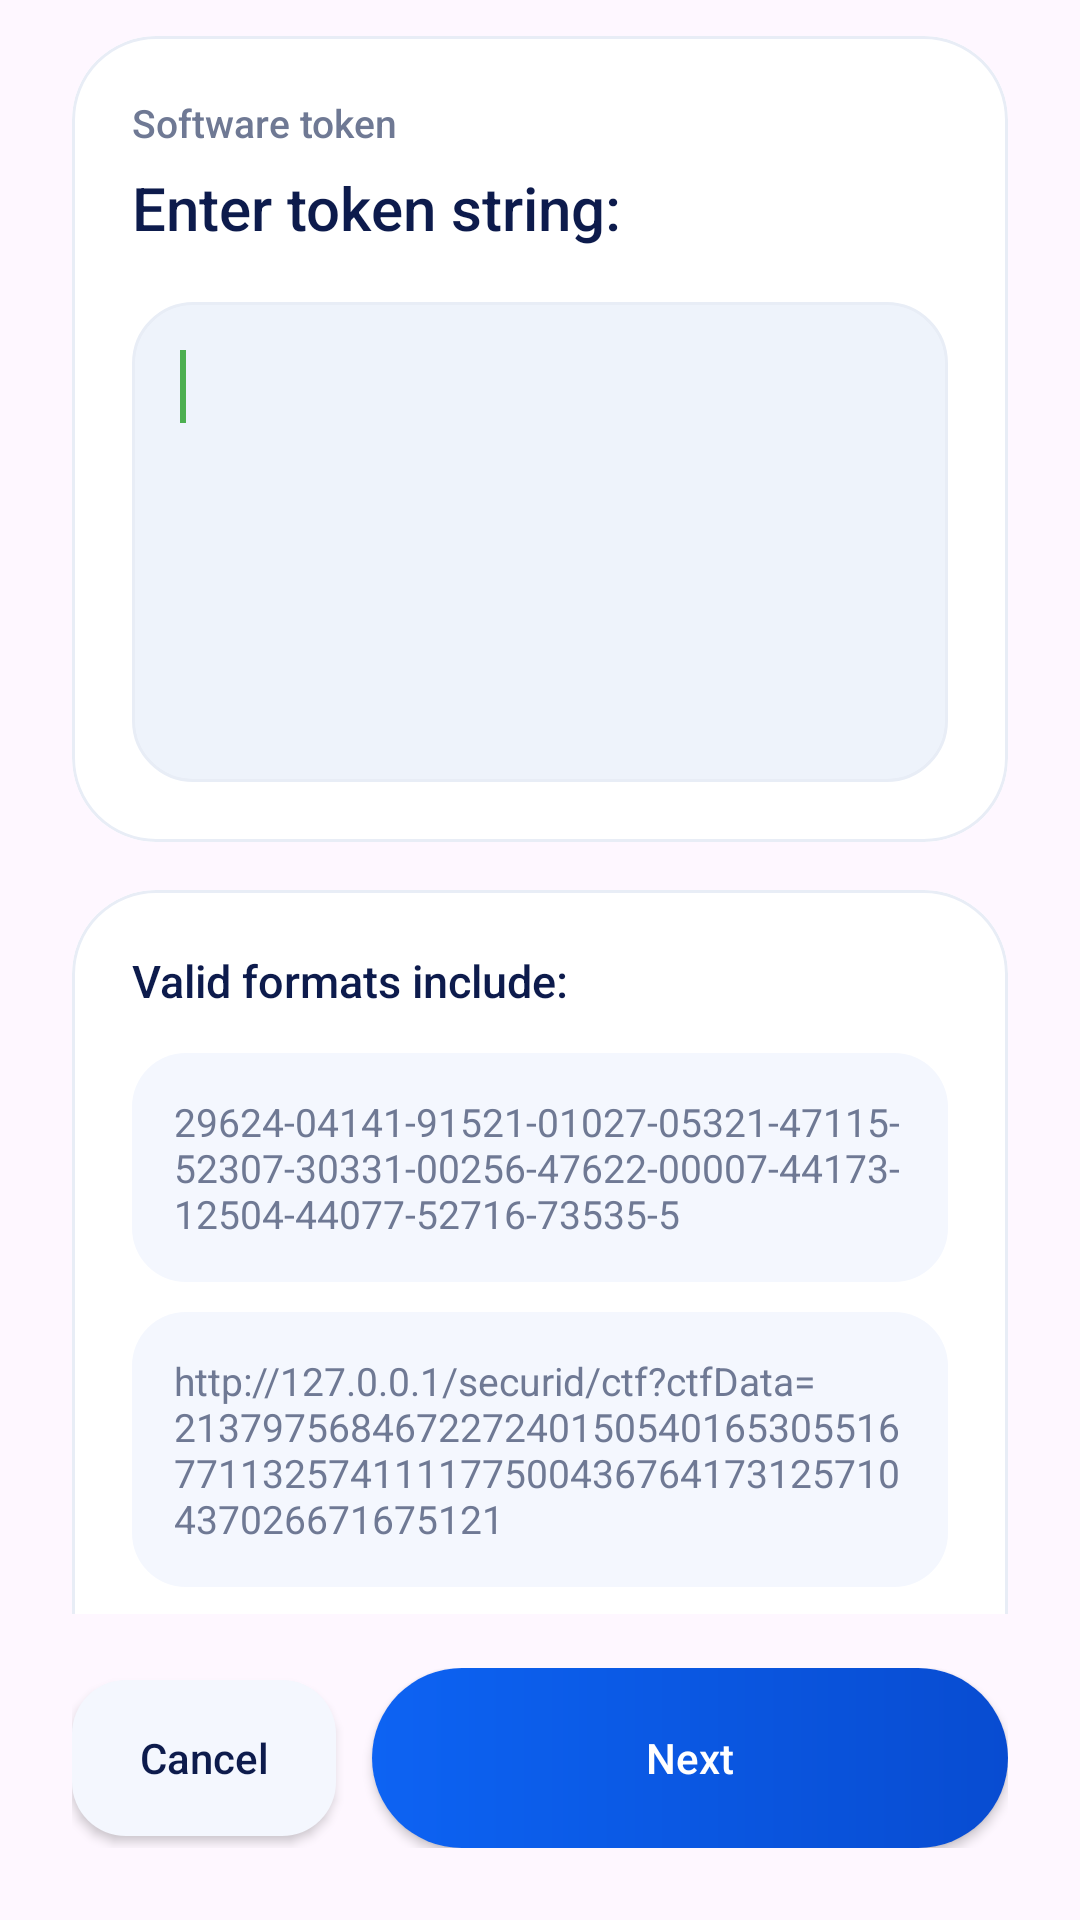

This screen was rendered from an Android layout file. Write that file and the resources it references.
<!-- AndroidManifest.xml: application theme Theme.OpenConnect -->
<!-- res/layout/token_string.xml -->
<?xml version="1.0" encoding="utf-8"?>
<LinearLayout xmlns:android="http://schemas.android.com/apk/res/android"
    xmlns:app="http://schemas.android.com/apk/res-auto"
    android:layout_width="match_parent"
    android:layout_height="match_parent"
    android:orientation="vertical"
    android:paddingStart="24dp"
    android:paddingTop="12dp"
    android:paddingEnd="24dp"
    android:paddingBottom="24dp">

    <androidx.core.widget.NestedScrollView
        android:layout_width="match_parent"
        android:layout_height="0dp"
        android:layout_weight="1"
        android:clipToPadding="false"
        android:fillViewport="true"
        android:overScrollMode="never">

        <LinearLayout
            android:layout_width="match_parent"
            android:layout_height="wrap_content"
            android:orientation="vertical"
            android:paddingBottom="4dp">

            <com.google.android.material.card.MaterialCardView
                android:layout_width="match_parent"
                android:layout_height="wrap_content"
                app:cardBackgroundColor="@color/oc_surface"
                app:cardCornerRadius="28dp"
                app:cardElevation="0dp"
                app:strokeColor="@color/oc_card_stroke"
                app:strokeWidth="1dp">

                <LinearLayout
                    android:layout_width="match_parent"
                    android:layout_height="wrap_content"
                    android:orientation="vertical"
                    android:padding="20dp">

                    <TextView
                        android:id="@+id/token_string_label"
                        android:layout_width="wrap_content"
                        android:layout_height="wrap_content"
                        android:fontFamily="sans-serif-medium"
                        android:text="@string/software_token"
                        android:textColor="@color/oc_text_secondary"
                        android:textSize="13sp" />

                    <TextView
                        android:layout_width="match_parent"
                        android:layout_height="wrap_content"
                        android:layout_marginTop="6dp"
                        android:fontFamily="sans-serif-medium"
                        android:text="@string/enter_token_string"
                        android:textColor="@color/oc_text_primary"
                        android:textSize="20sp" />

                    <EditText
                        android:id="@+id/token_string_entry"
                        android:layout_width="match_parent"
                        android:layout_height="wrap_content"
                        android:layout_marginTop="18dp"
                        android:background="@drawable/oc_input_bg"
                        android:gravity="top|start"
                        android:inputType="textMultiLine|textNoSuggestions"
                        android:minHeight="160dp"
                        android:padding="16dp"
                        android:textColor="@color/oc_text_primary"
                        android:textColorHint="@color/oc_text_tertiary">

                        <requestFocus />
                    </EditText>

                </LinearLayout>

            </com.google.android.material.card.MaterialCardView>

            <com.google.android.material.card.MaterialCardView
                android:layout_width="match_parent"
                android:layout_height="wrap_content"
                android:layout_marginTop="16dp"
                app:cardBackgroundColor="@color/oc_surface"
                app:cardCornerRadius="28dp"
                app:cardElevation="0dp"
                app:strokeColor="@color/oc_card_stroke"
                app:strokeWidth="1dp">

                <LinearLayout
                    android:layout_width="match_parent"
                    android:layout_height="wrap_content"
                    android:orientation="vertical"
                    android:padding="20dp">

                    <TextView
                        android:id="@+id/token_string_examples_0"
                        android:layout_width="match_parent"
                        android:layout_height="wrap_content"
                        android:fontFamily="sans-serif-medium"
                        android:text="@string/token_string_examples_0"
                        android:textColor="@color/oc_text_primary"
                        android:textSize="15sp" />

                    <TextView
                        android:id="@+id/token_string_examples_1"
                        android:layout_width="match_parent"
                        android:layout_height="wrap_content"
                        android:layout_marginTop="14dp"
                        android:background="@drawable/oc_profile_action_bg"
                        android:padding="14dp"
                        android:text="@string/token_string_examples_1"
                        android:textColor="@color/oc_text_secondary"
                        android:textIsSelectable="true"
                        android:textSize="13sp" />

                    <TextView
                        android:id="@+id/token_string_examples_2"
                        android:layout_width="match_parent"
                        android:layout_height="wrap_content"
                        android:layout_marginTop="10dp"
                        android:background="@drawable/oc_profile_action_bg"
                        android:padding="14dp"
                        android:text="@string/token_string_examples_2"
                        android:textColor="@color/oc_text_secondary"
                        android:textIsSelectable="true"
                        android:textSize="13sp" />

                    <TextView
                        android:id="@+id/token_string_examples_3"
                        android:layout_width="match_parent"
                        android:layout_height="wrap_content"
                        android:layout_marginTop="10dp"
                        android:background="@drawable/oc_profile_action_bg"
                        android:padding="14dp"
                        android:text="@string/token_string_examples_3"
                        android:textColor="@color/oc_text_secondary"
                        android:textIsSelectable="true"
                        android:textSize="13sp" />

                </LinearLayout>

            </com.google.android.material.card.MaterialCardView>

            <LinearLayout
                android:layout_width="match_parent"
                android:layout_height="wrap_content"
                android:layout_marginTop="16dp"
                android:orientation="horizontal">

                <Button
                    android:id="@+id/token_string_import"
                    android:layout_width="0dp"
                    android:layout_height="52dp"
                    android:layout_weight="1"
                    android:background="@drawable/oc_profile_action_bg"
                    android:text="@string/import_from_file"
                    android:textAllCaps="false"
                    android:textColor="@color/oc_text_primary" />

                <Space
                    android:layout_width="12dp"
                    android:layout_height="1dp" />

                <Button
                    android:id="@+id/token_string_clear"
                    android:layout_width="0dp"
                    android:layout_height="52dp"
                    android:layout_weight="1"
                    android:background="@drawable/oc_profile_action_bg"
                    android:text="@string/clear_token"
                    android:textAllCaps="false"
                    android:textColor="@color/oc_text_primary" />

            </LinearLayout>

        </LinearLayout>

    </androidx.core.widget.NestedScrollView>

    <LinearLayout
        android:layout_width="match_parent"
        android:layout_height="wrap_content"
        android:layout_marginTop="18dp"
        android:gravity="center_vertical"
        android:orientation="horizontal">

        <Button
            android:id="@+id/cancel_button"
            android:layout_width="wrap_content"
            android:layout_height="52dp"
            android:background="@drawable/oc_profile_action_bg"
            android:paddingStart="20dp"
            android:paddingEnd="20dp"
            android:text="@string/cancel"
            android:textAllCaps="false"
            android:textColor="@color/oc_text_primary" />

        <Space
            android:layout_width="12dp"
            android:layout_height="1dp" />

        <Button
            android:id="@+id/next_button"
            android:layout_width="0dp"
            android:layout_height="60dp"
            android:layout_weight="1"
            android:background="@drawable/oc_disconnect_button_bg"
            android:text="@string/next"
            android:textAllCaps="false"
            android:textColor="@android:color/white" />

    </LinearLayout>

</LinearLayout>
<!-- resources referenced by this layout -->
<resources>
  <color name="oc_card_stroke">#E8EDF6</color>
  <color name="oc_surface">#FFFFFF</color>
  <color name="oc_text_primary">#0D1B4C</color>
  <color name="oc_text_secondary">#6F7994</color>
  <color name="oc_text_tertiary">#8D96AF</color>
  <!-- drawable oc_disconnect_button_bg (drawable) -->
  <?xml version="1.0" encoding="utf-8"?>
  <shape xmlns:android="http://schemas.android.com/apk/res/android">
      <gradient
          android:angle="0"
          android:endColor="@color/oc_blue_dark"
          android:startColor="@color/oc_blue" />
      <corners android:radius="36dp" />
  </shape>
  <!-- drawable oc_input_bg (drawable) -->
  <?xml version="1.0" encoding="utf-8"?>
  <shape xmlns:android="http://schemas.android.com/apk/res/android">
      <solid android:color="@color/oc_surface_background_alt" />
      <stroke
          android:width="1dp"
          android:color="@color/oc_card_stroke" />
      <corners android:radius="20dp" />
  </shape>
  <!-- drawable oc_profile_action_bg (drawable) -->
  <?xml version="1.0" encoding="utf-8"?>
  <shape xmlns:android="http://schemas.android.com/apk/res/android">
      <solid android:color="#F4F7FE" />
      <corners android:radius="18dp" />
  </shape>
  <string name="cancel">Cancel</string>
  <string name="clear_token">Clear token</string>
  <string name="enter_token_string">Enter token string:</string>
  <string name="import_from_file">Import from file…</string>
  <string name="next">Next</string>
  <string name="software_token">Software token</string>
  <string name="token_string_examples_0">Valid formats include:</string>
  <string name="token_string_examples_1" translatable="false">29624-04141-91521-01027-05321-47115-52307-30331-00256-47622-00007-44173-12504-44077-52716-73535-5</string>
  <string name="token_string_examples_2" translatable="false">http://127.0.0.1/securid/ctf?ctfData=213797568467227240150540165305516771132574111177500436764173125710437026671675121</string>
  <string name="token_string_examples_3" translatable="false">com.rsa.securid.iphone://ctf?ctfData=280670666747751343027701722017126407551472632305635574224173125614664606671656613</string>
  <color name="oc_blue_dark">#084CD1</color>
  <color name="oc_blue">#0D63F3</color>
  <color name="oc_surface_background_alt">#EEF3FB</color>
  <style name="ThemeOverlay.OpenConnect.MaterialAlertDialog" parent="ThemeOverlay.Material3.MaterialAlertDialog">
          <item name="shapeAppearanceMediumComponent">@style/ShapeAppearance.OpenConnect.Dialog</item>
          <item name="materialAlertDialogTitleTextStyle">@style/TextAppearance.OpenConnect.Dialog.Title</item>
          <item name="materialAlertDialogBodyTextStyle">@style/TextAppearance.OpenConnect.Dialog.Body</item>
      </style>
  <style name="ShapeAppearance.OpenConnect.Dialog" parent="ShapeAppearance.Material3.LargeComponent">
          <item name="cornerSize">28dp</item>
      </style>
  <style name="TextAppearance.OpenConnect.Dialog.Title" parent="MaterialAlertDialog.Material3.Title.Text">
          <item name="android:textAppearance">@style/TextAppearance.Material3.TitleLarge</item>
          <item name="android:textColor">@color/oc_text_primary</item>
      </style>
  <style name="TextAppearance.OpenConnect.Dialog.Body" parent="MaterialAlertDialog.Material3.Body.Text">
          <item name="android:textAppearance">@style/TextAppearance.Material3.BodyMedium</item>
          <item name="android:textColor">@color/oc_text_secondary</item>
      </style>
</resources>
